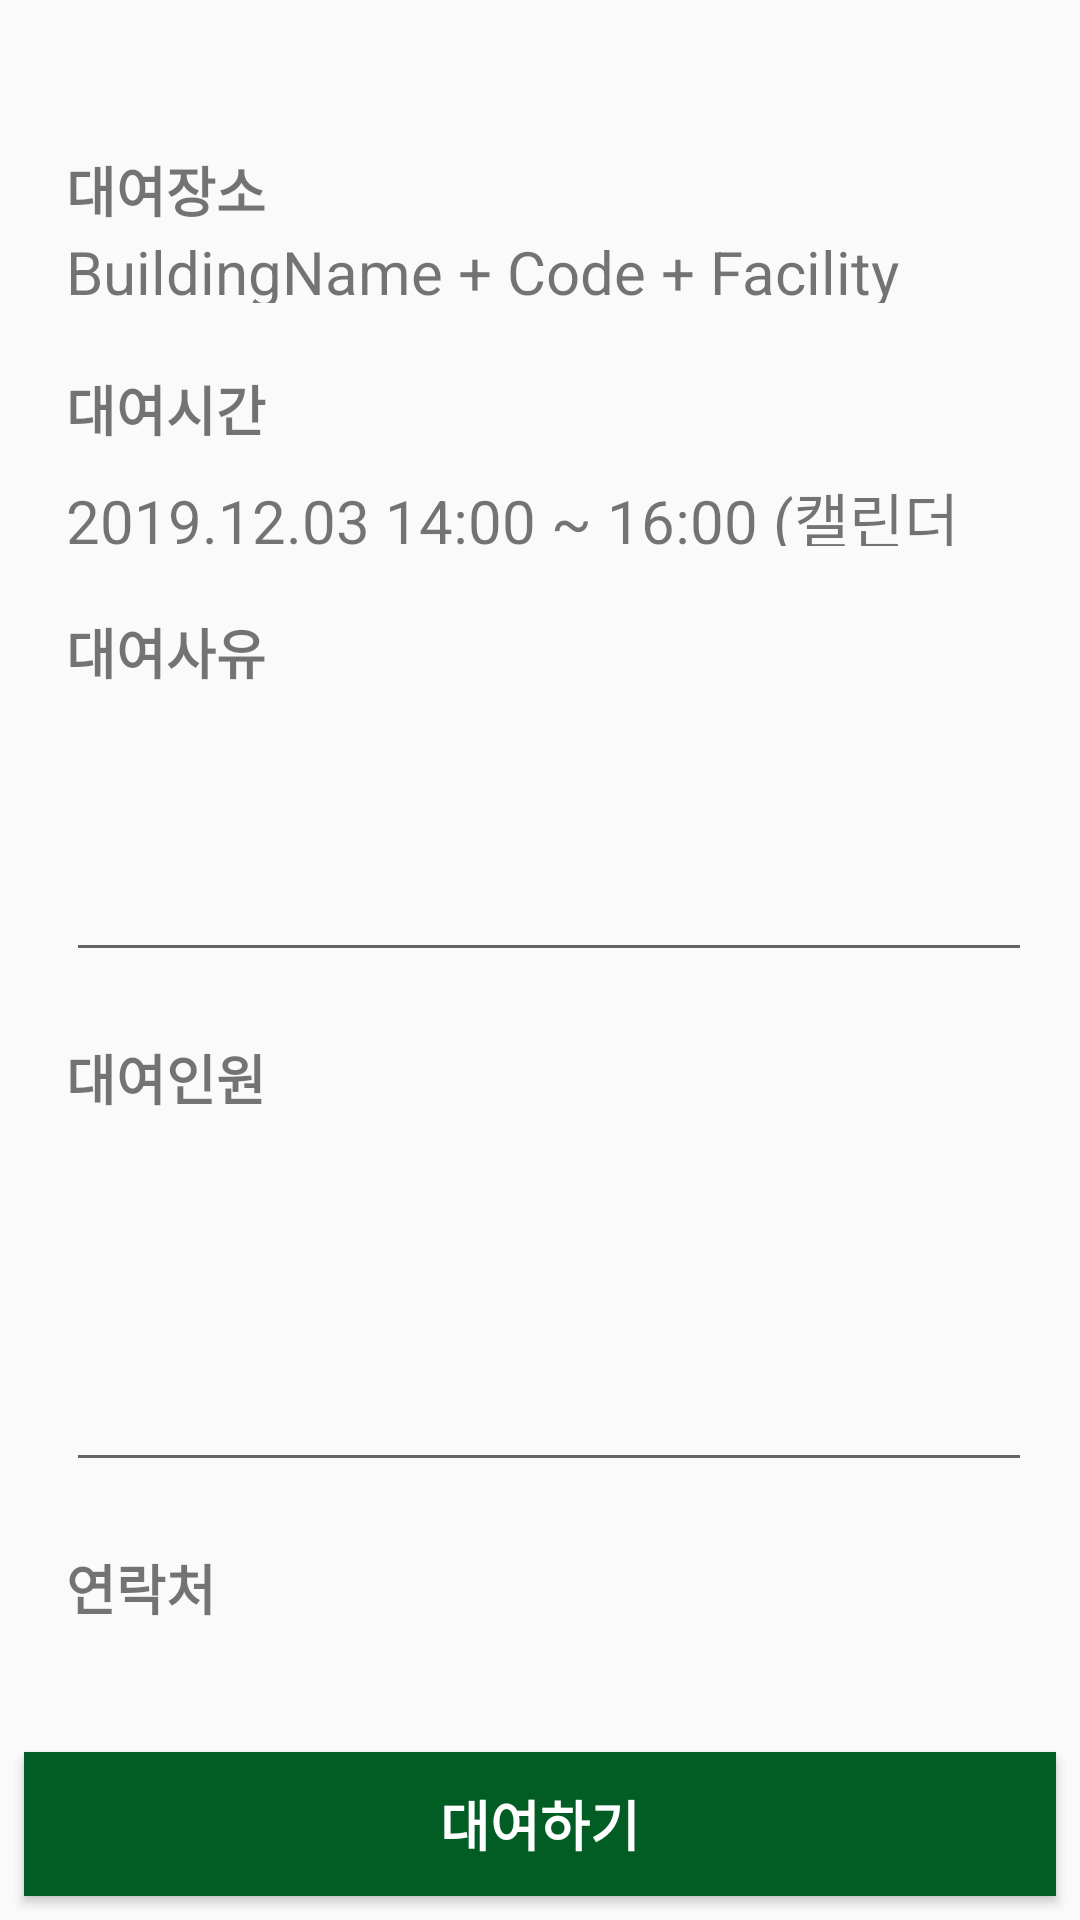

The Android layout XML behind this screen, and the referenced resources:
<!-- AndroidManifest.xml: application theme AppTheme -->
<!-- res/layout/activity_request_page.xml -->
<?xml version="1.0" encoding="utf-8"?>
<android.support.constraint.ConstraintLayout xmlns:android="http://schemas.android.com/apk/res/android"
    xmlns:app="http://schemas.android.com/apk/res-auto"
    xmlns:tools="http://schemas.android.com/tools"
    android:layout_width="match_parent"
    android:layout_height="match_parent"
    tools:context=".RequestPage">

    <TextView
        android:id="@+id/testView_request1"
        android:layout_width="0dp"
        android:layout_height="27dp"
        android:layout_marginStart="22dp"
        android:layout_marginTop="50dp"
        android:layout_marginEnd="271dp"
        android:text="대여장소"
        android:textSize="18sp"
        android:textStyle="bold"
        app:layout_constraintEnd_toEndOf="parent"
        app:layout_constraintStart_toStartOf="parent"
        app:layout_constraintTop_toTopOf="parent" />

    <TextView
        android:id="@+id/textView_request2"
        android:layout_width="0dp"
        android:layout_height="24dp"
        android:layout_marginStart="22dp"
        android:layout_marginEnd="35dp"
        android:text="BuildingName + Code + Facility Name"
        android:textSize="20sp"
        app:layout_constraintEnd_toEndOf="parent"
        app:layout_constraintStart_toStartOf="parent"
        app:layout_constraintTop_toBottomOf="@+id/testView_request1" />

    <TextView
        android:id="@+id/textView_request3"
        android:layout_width="0dp"
        android:layout_height="27dp"
        android:layout_marginStart="22dp"
        android:layout_marginTop="22dp"
        android:layout_marginEnd="271dp"
        android:text="대여시간"
        android:textSize="18sp"
        android:textStyle="bold"
        app:layout_constraintEnd_toEndOf="parent"
        app:layout_constraintStart_toStartOf="parent"
        app:layout_constraintTop_toBottomOf="@+id/textView_request2" />

    <TextView
        android:id="@+id/textView_request4"
        android:layout_width="0dp"
        android:layout_height="24dp"
        android:layout_marginStart="22dp"
        android:layout_marginTop="8dp"
        android:layout_marginEnd="35dp"
        android:text="2019.12.03 14:00 ~ 16:00 (캘린더구현)"
        android:textSize="20sp"
        app:layout_constraintEnd_toEndOf="parent"
        app:layout_constraintStart_toStartOf="parent"
        app:layout_constraintTop_toBottomOf="@+id/textView_request3" />

    <TextView
        android:id="@+id/textView_request5"
        android:layout_width="0dp"
        android:layout_height="27dp"
        android:layout_marginStart="22dp"
        android:layout_marginTop="22dp"
        android:layout_marginEnd="271dp"
        android:text="대여사유"
        android:textSize="18sp"
        android:textStyle="bold"
        app:layout_constraintEnd_toEndOf="parent"
        app:layout_constraintStart_toStartOf="parent"
        app:layout_constraintTop_toBottomOf="@+id/textView_request4" />

    <EditText
        android:id="@+id/editText_request1"
        android:layout_width="0dp"
        android:layout_height="82dp"
        android:layout_marginStart="22dp"
        android:layout_marginTop="11dp"
        android:layout_marginEnd="16dp"
        android:ems="10"
        android:inputType="textPersonName"
        app:layout_constraintEnd_toEndOf="parent"
        app:layout_constraintStart_toStartOf="parent"
        app:layout_constraintTop_toBottomOf="@+id/textView_request5" />

    <TextView
        android:id="@+id/textView_request6"
        android:layout_width="0dp"
        android:layout_height="27dp"
        android:layout_marginStart="22dp"
        android:layout_marginTop="22dp"
        android:layout_marginEnd="271dp"
        android:text="대여인원"
        android:textSize="18sp"
        android:textStyle="bold"
        app:layout_constraintEnd_toEndOf="parent"
        app:layout_constraintStart_toStartOf="parent"
        app:layout_constraintTop_toBottomOf="@+id/editText_request1" />

    <EditText
        android:id="@+id/editText_request2"
        android:layout_width="0dp"
        android:layout_height="110dp"
        android:layout_marginStart="22dp"
        android:layout_marginTop="11dp"
        android:layout_marginEnd="16dp"
        android:ems="10"
        android:inputType="textPersonName"
        app:layout_constraintEnd_toEndOf="parent"
        app:layout_constraintStart_toStartOf="parent"
        app:layout_constraintTop_toBottomOf="@+id/textView_request6" />

    <TextView
        android:id="@+id/textView_request7"
        android:layout_width="0dp"
        android:layout_height="27dp"
        android:layout_marginStart="22dp"
        android:layout_marginTop="22dp"
        android:layout_marginEnd="271dp"
        android:text="연락처"
        android:textSize="18sp"
        android:textStyle="bold"
        app:layout_constraintEnd_toEndOf="parent"
        app:layout_constraintStart_toStartOf="parent"
        app:layout_constraintTop_toBottomOf="@+id/editText_request2" />

    <EditText
        android:id="@+id/editText_request3"
        android:layout_width="0dp"
        android:layout_height="82dp"
        android:layout_marginStart="22dp"
        android:layout_marginTop="11dp"
        android:layout_marginEnd="16dp"
        android:ems="10"
        android:inputType="textPersonName"
        app:layout_constraintEnd_toEndOf="parent"
        app:layout_constraintStart_toStartOf="parent"
        app:layout_constraintTop_toBottomOf="@+id/textView_request7" />

    <Button
        android:id="@+id/btn_request"
        android:layout_width="0dp"
        android:layout_height="wrap_content"
        android:layout_marginStart="8dp"
        android:layout_marginEnd="8dp"
        android:layout_marginBottom="8dp"
        android:background="@color/SKHU_Color"
        android:text="대여하기"
        android:textColor="@android:color/background_light"
        android:textSize="18sp"
        android:textStyle="bold"
        app:layout_constraintBottom_toBottomOf="parent"
        app:layout_constraintEnd_toEndOf="parent"
        app:layout_constraintStart_toStartOf="parent" />
</android.support.constraint.ConstraintLayout>
<!-- resources referenced by this layout -->
<resources>
  <color name="SKHU_Color">#025d24</color>
  <style name="AppTheme" parent="Base.Theme.AppCompat.Light.DarkActionBar">
          
          <item name="colorPrimary">@color/colorPrimary</item>
          <item name="colorPrimaryDark">@color/colorPrimaryDark</item>
          <item name="colorAccent">@color/colorAccent</item>
  
          <item name="windowActionBar">false</item>
          <item name="windowNoTitle">true</item>
      </style>
  <color name="colorPrimary">#3F51B5</color>
  <color name="colorPrimaryDark">#303F9F</color>
  <color name="colorAccent">#FF4081</color>
</resources>
